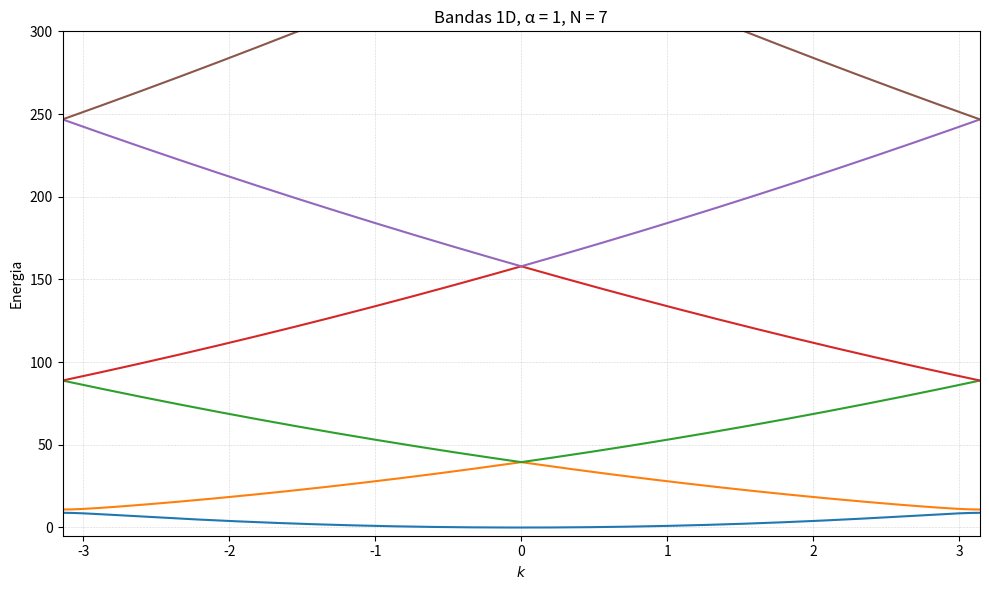

Write Python code to recreate this figure.
import numpy as np
import matplotlib.pyplot as plt

def build_hamiltonian(k, N, alpha):

    dim = 2 * N + 1
    G = 2.0 * np.pi * np.arange(-N, N + 1)   # vetores de rede recíproca
    kin = (k + G) ** 2                       # termo cinético (diagonal)

    off = np.full(dim - 1, alpha)
    H = (np.diag(kin) +
        np.diag(off,  k=1) +
        np.diag(off,  k=-1))
    return H

def compute_bands(N, alpha, num_k, num_bands):
    k_vals = np.linspace(-np.pi, np.pi, num_k, endpoint=True)
    bands  = np.empty((num_bands, num_k))

    for j, k in enumerate(k_vals):
        H = build_hamiltonian(k, N, alpha)
        eigvals = np.linalg.eigvalsh(H)
        bands[:, j] = eigvals[:num_bands]   # pegar as mais baixas
    return k_vals, bands

# Parâmetros ajustáveis
N          = 7      # número de vetores G de cada lado
alpha      = 1     # intensidade do potencial periódico
num_k      = 400    # resolução em k
num_bands  = 7      # quantas bandas mostrar

k_vals, bands = compute_bands(N, alpha, num_k, num_bands)

# Plotar o gráfico
plt.figure(figsize=(10, 6))
for n in range(num_bands):
    plt.plot(k_vals, bands[n])
plt.xlim(-np.pi, np.pi)
plt.xlabel(r"$k$")
plt.ylabel("Energia")
plt.ylim(-5, 300)
plt.title(f"Bandas 1D, α = {alpha}, N = {N}")
plt.axvline(-np.pi, ls="--", lw=0.6, color='gray')
plt.axvline( np.pi, ls="--", lw=0.6, color='gray')
plt.grid(True, ls=":", lw=0.4)
plt.tight_layout()
#plt.savefig('exercicio1.png')
plt.show()